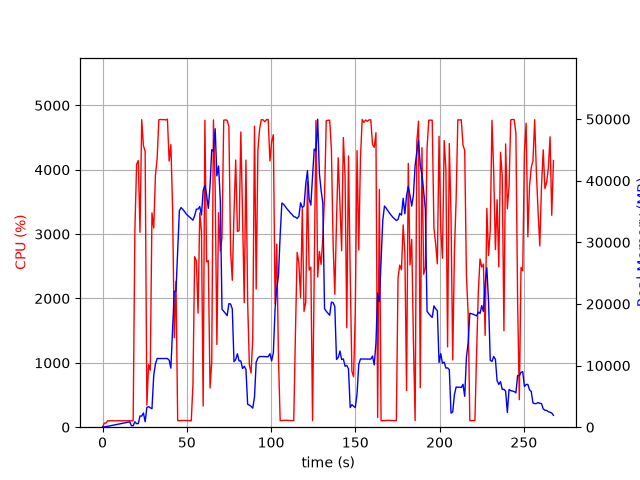

Source data for this figure (header and first rows):
elapsed_time, nproc, cpu, mem_real, mem_virtual
5.6743621826171875e-05, 1, 0.0, 10.26, 27666
1.009, 1, 61.5, 55.2, 175.5
2.019, 1, 64.3, 94.35, 255.5
3.03, 1, 99.9, 146.4, 319.5
4.04, 1, 100.0, 202.4, 379.5
5.05, 1, 100.0, 256.4, 419.5
6.06, 1, 101.0, 308.4, 473.5
7.069, 1, 98.1, 358.4, 529.5
8.079, 1, 101.0, 414.4, 593.5
9.088, 1, 99.1, 470.4, 673.5
10.1, 1, 101.1, 528.4, 777.5
11.11, 1, 99.1, 586.4, 777.5
12.12, 1, 100.1, 642.4, 889.5
13.13, 1, 100.0, 698.4, 889.5
14.13, 1, 100.1, 756.4, 1018
15.14, 1, 100.0, 812.4, 1028
16.15, 1, 99.1, 872.4, 1188
17.16, 1, 100.1, 236.9, 1700
18.17, 1, 100.0, 236.9, 1700
19.18, 1, 3048, 880, 30420
20.2, 1, 4084, 572.1, 30420
21.21, 1, 4143, 589.2, 30420
22.22, 1, 3028, 1823, 32213
23.24, 1, 4778, 1801, 32213
24.26, 1, 4375, 2307, 33761
25.28, 1, 4284, 884.4, 33761
26.3, 1, 343.3, 3198, 34273
27.31, 1, 971.2, 3340, 34273
28.32, 1, 884.0, 3139, 34273
29.33, 1, 3330, 3011, 34273
30.38, 1, 3095, 8426, 40687
31.39, 1, 3911, 10254, 47871
32.39, 1, 4171, 11148, 47871
33.41, 1, 4776, 11148, 47871
34.43, 1, 4781, 11146, 47871
35.45, 1, 4777, 11143, 47871
36.47, 1, 4780, 11142, 47871
37.49, 1, 4773, 11142, 47871
38.51, 1, 4785, 11142, 47871
39.52, 1, 4135, 10880, 47871
40.54, 1, 4390, 9588, 48911
41.56, 1, 3409, 16041, 63613
42.57, 1, 1390, 22049, 63613
43.58, 1, 2266, 22103, 84093
44.59, 1, 102.3, 28698, 84093
45.6, 1, 103.2, 35142, 84093
46.61, 1, 103.1, 35654, 84093
47.61, 1, 104.2, 35348, 84093
48.62, 1, 104.2, 35026, 84093
49.63, 1, 104.2, 34622, 84093
50.64, 1, 103.3, 34356, 84093
51.64, 1, 101.2, 34122, 84093
52.65, 1, 100.3, 33865, 84093
53.66, 1, 674.8, 33595, 84093
54.67, 1, 2649, 34351, 84093
55.68, 1, 2585, 35372, 84093
56.69, 1, 1772, 35402, 84093
57.7, 1, 3330, 35816, 84093
58.7, 1, 3041, 34439, 84093
59.71, 1, 329.9, 38415, 108669
... 205 more rows
